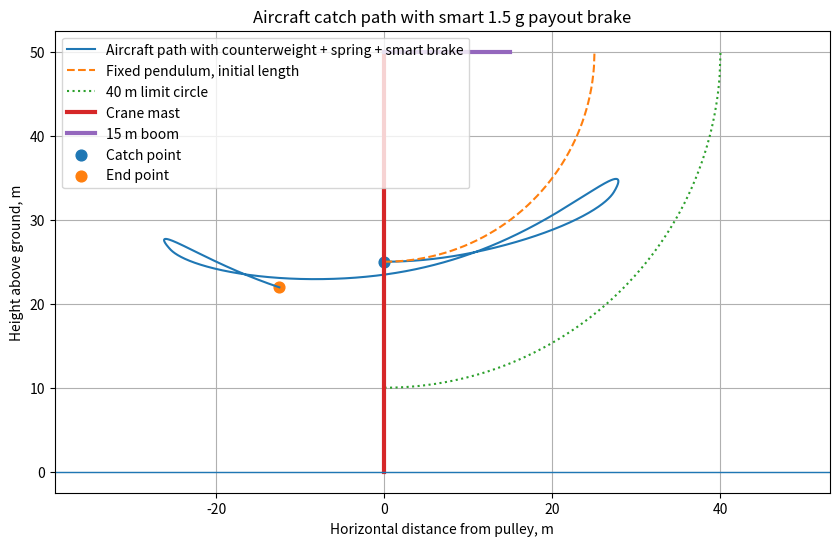
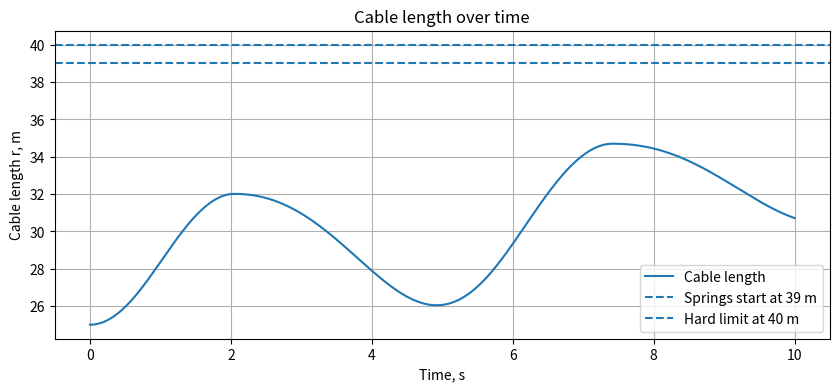
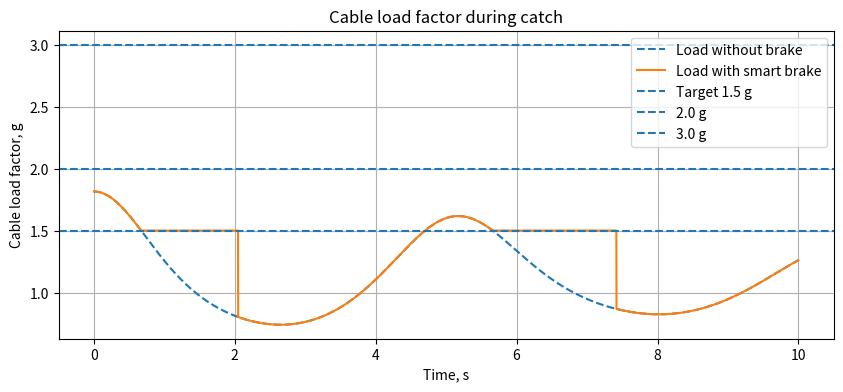
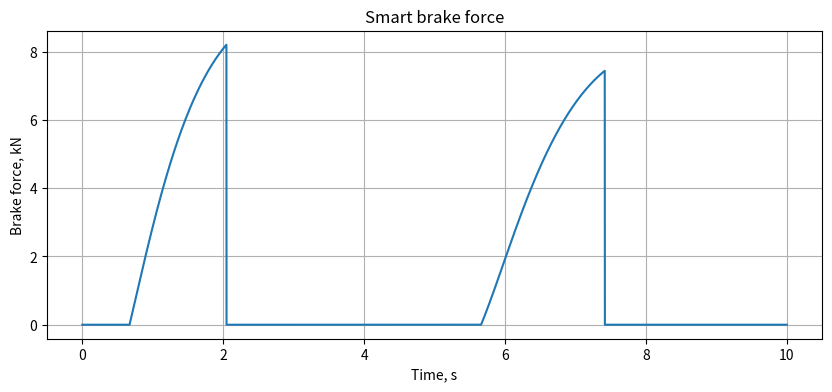
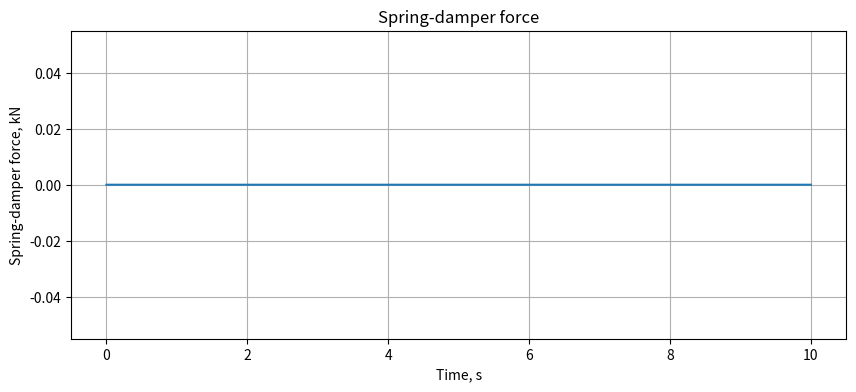
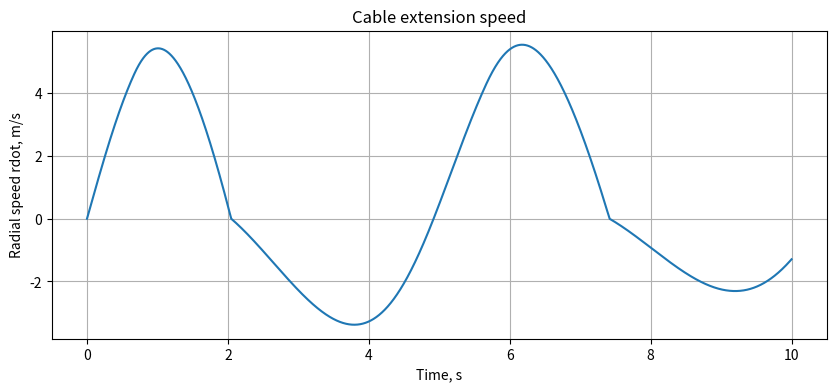

Write Python code to recreate these figures, in order.
import numpy as np
import matplotlib.pyplot as plt


# -----------------------------
# Parameters
# -----------------------------
g = 9.81
m = 600.0          # aircraft mass, kg

H = 50.0           # pulley / crane top height above ground, m
h0 = 25.0          # aircraft height at catch, m
r0 = H - h0        # initial cable length, m

v0 = 20.0          # initial horizontal aircraft speed, m/s

# Spring-damper zone
spring_start = 39.0     # springs start at 39 m cable length
r_max = 40.0            # hard mechanical limit, m

spring_k = 5000.0       # N/m, total spring stiffness
spring_c = 5000.0       # N*s/m, damping during extension

# Smart brake
target_load_g = 1.5         # desired cable load while braking
brake_force_max = 20000.0   # N, change this; use np.inf for unlimited ideal brake

theta0 = 0.0
rdot0 = 0.0
thetadot0 = v0 / r0

t_max = 10.0
dt = 0.001


# -----------------------------
# Forces
# -----------------------------
def spring_force(r, rdot):
    """
    Spring-damper force resisting cable extension.
    It starts acting only after r > spring_start.
    """
    extension = max(0.0, r - spring_start)

    if extension <= 0.0:
        return 0.0

    spring_part = spring_k * extension
    damping_part = spring_c * max(0.0, rdot)

    return spring_part + damping_part


def radial_acceleration(y, resist_force):
    """
    Radial acceleration with equal-mass counterweight.

    resist_force includes spring force + brake force.
    """
    r, rdot, theta, thetadot = y

    rddot = 0.5 * (
        r * thetadot**2
        - g * (1.0 - np.cos(theta))
        - resist_force / m
    )

    return rddot


def load_factor_from_resist_force(y, resist_force):
    """
    Cable load factor T / mg for a given resisting force.
    """
    r, rdot, theta, thetadot = y

    rddot = radial_acceleration(y, resist_force)

    tension = m * (
        r * thetadot**2
        + g * np.cos(theta)
        - rddot
    )

    return tension / (m * g)


def smart_brake_force(y):
    """
    Brake works only when cable is extending: rdot > 0.

    It calculates load without brake first.
    If that load is below target_load_g, it adds enough braking force
    to bring total cable load to target_load_g.
    """
    r, rdot, theta, thetadot = y

    if rdot <= 0.0:
        return 0.0

    Fs = spring_force(r, rdot)

    load_without_brake = load_factor_from_resist_force(y, Fs)

    if load_without_brake >= target_load_g:
        return 0.0

    # In this equal-mass model, extra payout resistance increases
    # aircraft cable tension by about half of that force.
    #
    # Therefore:
    # delta_load_g = Fb / (2*m*g)
    #
    # Fb = 2*m*g*(target - current)
    required_brake = 2.0 * m * g * (target_load_g - load_without_brake)

    return min(required_brake, brake_force_max)


# -----------------------------
# Equations of motion
# -----------------------------
def derivatives(y):
    r, rdot, theta, thetadot = y

    Fs = spring_force(r, rdot)
    Fb = smart_brake_force(y)

    total_resist_force = Fs + Fb

    rddot = radial_acceleration(y, total_resist_force)

    thetaddot = -(
        g * np.sin(theta)
        + 2.0 * rdot * thetadot
    ) / r

    return np.array([rdot, rddot, thetadot, thetaddot])


def rk4_step(y, dt):
    k1 = derivatives(y)
    k2 = derivatives(y + 0.5 * dt * k1)
    k3 = derivatives(y + 0.5 * dt * k2)
    k4 = derivatives(y + dt * k3)

    return y + dt * (k1 + 2*k2 + 2*k3 + k4) / 6.0


# -----------------------------
# Simulation
# -----------------------------
y = np.array([r0, rdot0, theta0, thetadot0], dtype=float)

times = []
xs = []
hs = []
rs = []
rdots = []
load_factors = []
load_factors_no_brake = []
spring_forces = []
brake_forces = []

hit_hard_stop = False
t = 0.0

while t <= t_max:
    r, rdot, theta, thetadot = y

    x = r * np.sin(theta)
    h = H - r * np.cos(theta)

    Fs = spring_force(r, rdot)
    Fb = smart_brake_force(y)

    load_no_brake = load_factor_from_resist_force(y, Fs)
    load_with_brake = load_factor_from_resist_force(y, Fs + Fb)

    times.append(t)
    xs.append(x)
    hs.append(h)
    rs.append(r)
    rdots.append(rdot)
    load_factors.append(load_with_brake)
    load_factors_no_brake.append(load_no_brake)
    spring_forces.append(Fs)
    brake_forces.append(Fb)

    # Stop if aircraft reaches ground
    if h <= 0:
        break

    # Stop if hard mechanical limit is reached.
    # This means the spring/brake system was not enough.
    if r >= r_max:
        hit_hard_stop = True
        break

    y = rk4_step(y, dt)
    t += dt


times = np.array(times)
xs = np.array(xs)
hs = np.array(hs)
rs = np.array(rs)
rdots = np.array(rdots)
load_factors = np.array(load_factors)
load_factors_no_brake = np.array(load_factors_no_brake)
spring_forces = np.array(spring_forces)
brake_forces = np.array(brake_forces)


# -----------------------------
# Reference paths
# -----------------------------
x_circle_initial = np.linspace(0, r0, 400)
h_circle_initial = H - np.sqrt(r0**2 - x_circle_initial**2)

x_circle_max = np.linspace(0, r_max, 400)
h_circle_max = H - np.sqrt(r_max**2 - x_circle_max**2)


# -----------------------------
# Plot path
# -----------------------------
plt.figure(figsize=(10, 6))

plt.plot(xs, hs, label="Aircraft path with counterweight + spring + smart brake")
plt.plot(x_circle_initial, h_circle_initial, "--", label="Fixed pendulum, initial length")
plt.plot(x_circle_max, h_circle_max, ":", label="40 m limit circle")

# Crane mast and boom
plt.plot([0, 0], [0, H], linewidth=3, label="Crane mast")
plt.plot([0, 15], [H, H], linewidth=3, label="15 m boom")

plt.axhline(0, linewidth=1)

plt.scatter([xs[0]], [hs[0]], s=60, label="Catch point")
plt.scatter([xs[-1]], [hs[-1]], s=60, label="End point")

plt.xlabel("Horizontal distance from pulley, m")
plt.ylabel("Height above ground, m")
plt.title("Aircraft catch path with smart 1.5 g payout brake")
plt.axis("equal")
plt.grid(True)
plt.legend()
plt.show()


# -----------------------------
# Plot cable length
# -----------------------------
plt.figure(figsize=(10, 4))

plt.plot(times, rs, label="Cable length")
plt.axhline(spring_start, linestyle="--", label="Springs start at 39 m")
plt.axhline(r_max, linestyle="--", label="Hard limit at 40 m")

plt.xlabel("Time, s")
plt.ylabel("Cable length r, m")
plt.title("Cable length over time")
plt.grid(True)
plt.legend()
plt.show()


# -----------------------------
# Plot load factor
# -----------------------------
plt.figure(figsize=(10, 4))

plt.plot(times, load_factors_no_brake, "--", label="Load without brake")
plt.plot(times, load_factors, label="Load with smart brake")

plt.axhline(target_load_g, linestyle="--", label=f"Target {target_load_g:.1f} g")
plt.axhline(2.0, linestyle="--", label="2.0 g")
plt.axhline(3.0, linestyle="--", label="3.0 g")

plt.xlabel("Time, s")
plt.ylabel("Cable load factor, g")
plt.title("Cable load factor during catch")
plt.grid(True)
plt.legend()
plt.show()


# -----------------------------
# Plot brake force
# -----------------------------
plt.figure(figsize=(10, 4))

plt.plot(times, brake_forces / 1000.0)

plt.xlabel("Time, s")
plt.ylabel("Brake force, kN")
plt.title("Smart brake force")
plt.grid(True)
plt.show()


# -----------------------------
# Plot spring force
# -----------------------------
plt.figure(figsize=(10, 4))

plt.plot(times, spring_forces / 1000.0)

plt.xlabel("Time, s")
plt.ylabel("Spring-damper force, kN")
plt.title("Spring-damper force")
plt.grid(True)
plt.show()


# -----------------------------
# Plot radial velocity
# -----------------------------
plt.figure(figsize=(10, 4))

plt.plot(times, rdots)

plt.xlabel("Time, s")
plt.ylabel("Radial speed rdot, m/s")
plt.title("Cable extension speed")
plt.grid(True)
plt.show()


# -----------------------------
# Print summary
# -----------------------------
print(f"Aircraft mass: {m:.1f} kg")
print(f"Crane height: {H:.2f} m")
print(f"Starting aircraft height: {h0:.2f} m")
print(f"Initial cable length: {r0:.2f} m")
print(f"Initial speed: {v0:.2f} m/s")
print()
print(f"Spring starts at: {spring_start:.2f} m")
print(f"Hard cable limit: {r_max:.2f} m")
print(f"Spring stiffness k: {spring_k:.1f} N/m")
print(f"Spring damping c: {spring_c:.1f} N*s/m")
print()
print(f"Target brake load: {target_load_g:.2f} g")
print(f"Max brake force allowed: {brake_force_max / 1000.0:.2f} kN")
print()
print(f"Simulation time: {times[-1]:.2f} s")
print(f"Max height: {hs.max():.2f} m")
print(f"Max horizontal distance: {xs.max():.2f} m")
print(f"Max cable length: {rs.max():.2f} m")
print(f"Max radial speed: {rdots.max():.2f} m/s")
print(f"Max spring-damper force: {spring_forces.max() / 1000.0:.2f} kN")
print(f"Max brake force: {brake_forces.max() / 1000.0:.2f} kN")
print(f"Max load without brake: {load_factors_no_brake.max():.2f} g")
print(f"Max load with brake: {load_factors.max():.2f} g")
print(f"Final height: {hs[-1]:.2f} m")

if hit_hard_stop:
    print()
    print("WARNING: The cable reached the hard 40 m limit.")
    print("This would create an additional shock load not shown by this smooth model.")
else:
    print()
    print("The hard 40 m limit was not reached.")
